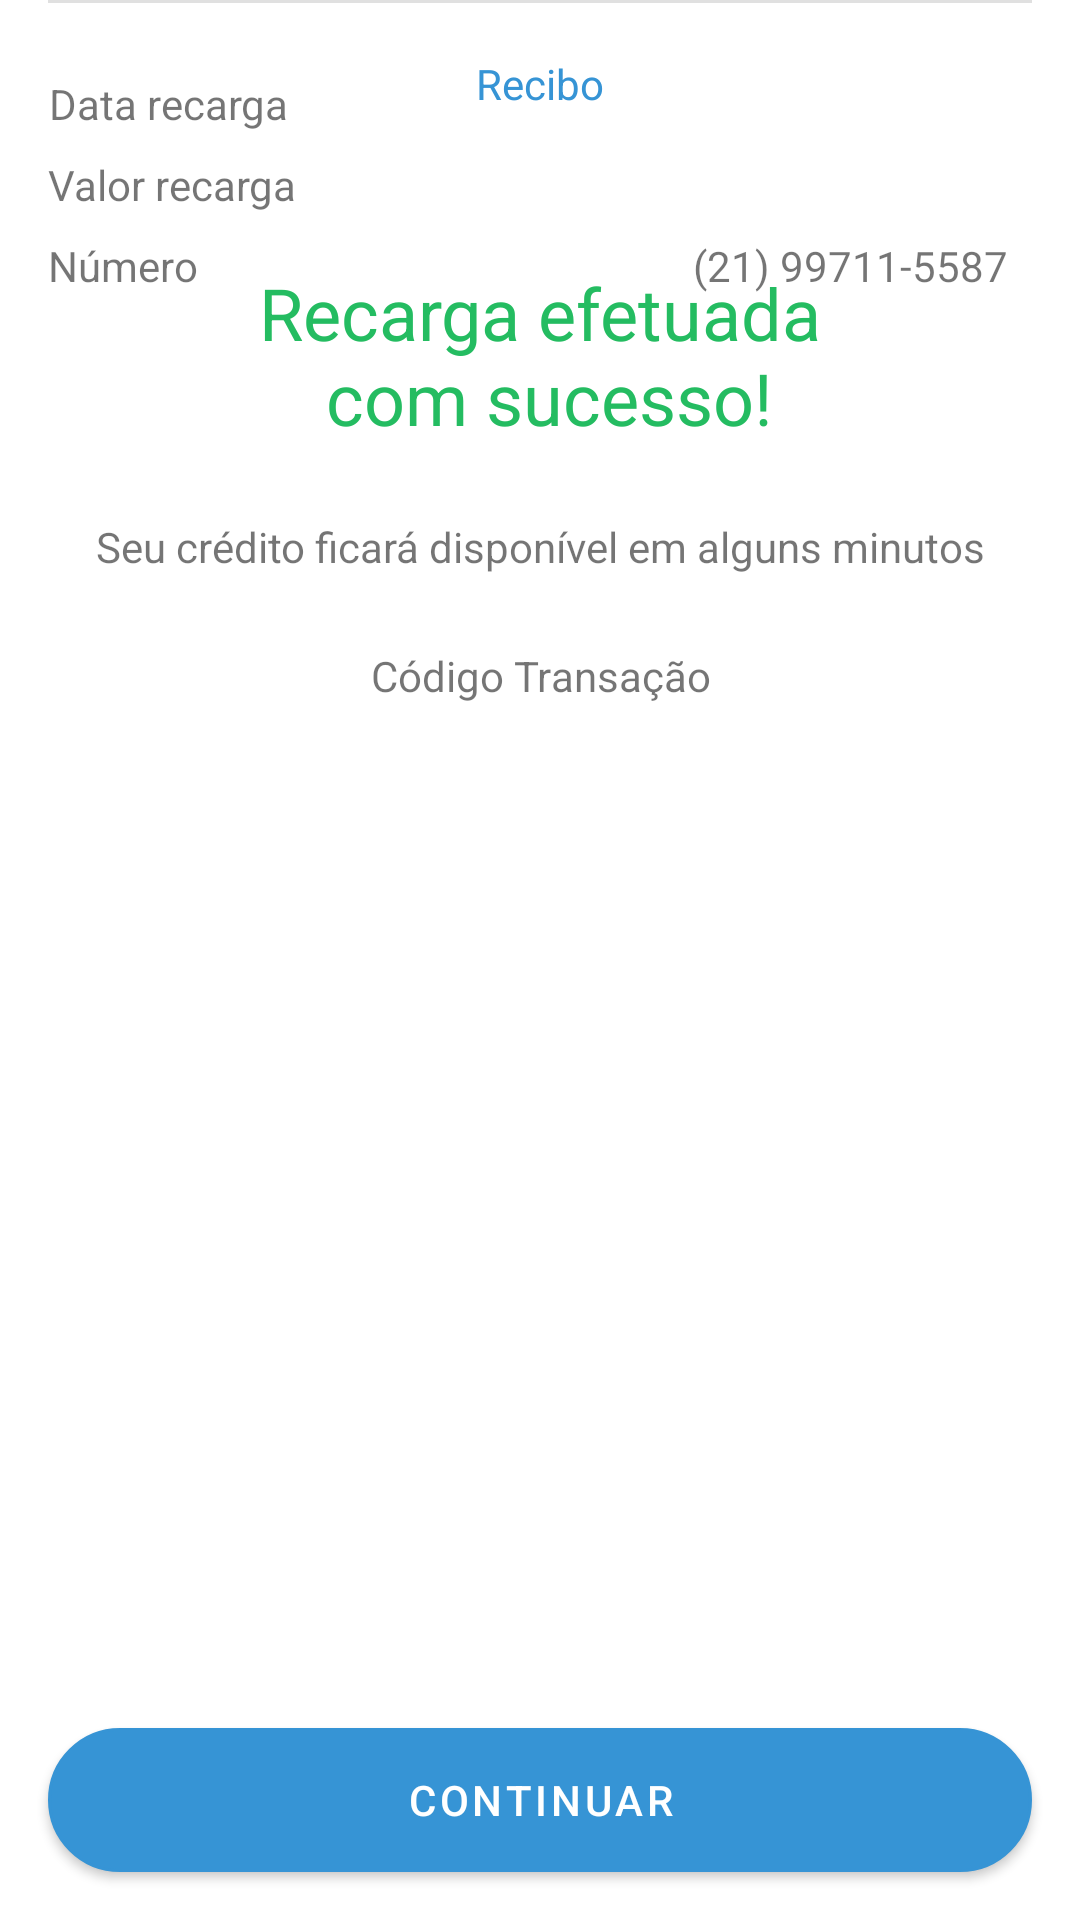

Layout XML and referenced resources for this Android screen:
<!-- AndroidManifest.xml: application theme Theme.BancoDigital -->
<!-- res/layout/fragment_recharge_receipt.xml -->
<?xml version="1.0" encoding="utf-8"?>
<ScrollView xmlns:android="http://schemas.android.com/apk/res/android"
    xmlns:app="http://schemas.android.com/apk/res-auto"
    xmlns:tools="http://schemas.android.com/tools"
    android:layout_width="match_parent"
    android:layout_height="match_parent"
    android:background="@color/white"
    android:fillViewport="true"
    tools:context=".presenter.features.recharge.RechargeReceiptFragment">

    <androidx.constraintlayout.widget.ConstraintLayout
        android:layout_width="match_parent"
        android:layout_height="wrap_content">

        <com.google.android.material.appbar.AppBarLayout
            android:id="@+id/appBarLayout"
            android:layout_width="match_parent"
            android:layout_height="wrap_content"
            app:layout_constraintEnd_toEndOf="parent"
            app:layout_constraintHorizontal_bias="0.5"
            app:layout_constraintStart_toStartOf="parent"
            app:layout_constraintTop_toTopOf="parent">

            <androidx.appcompat.widget.Toolbar
                android:id="@+id/toolbar"
                android:layout_width="match_parent"
                android:layout_height="wrap_content"
                android:background="@color/white">

                <TextView
                    android:layout_width="wrap_content"
                    android:layout_height="wrap_content"
                    android:layout_gravity="center_horizontal"
                    android:text="@string/text_title_toolbar_recharge_receipt_fragment"
                    android:textColor="@color/color_default" />
            </androidx.appcompat.widget.Toolbar>
        </com.google.android.material.appbar.AppBarLayout>

        <TextView
            android:id="@+id/textView7"
            android:layout_width="wrap_content"
            android:layout_height="wrap_content"
            android:layout_margin="32dp"
            android:text="@string/text_title_recharge_receipt_fragment"
            android:textAlignment="center"
            android:textColor="@color/color_sucess"
            android:textSize="24sp"
            app:layout_constraintEnd_toEndOf="parent"
            app:layout_constraintHorizontal_bias="0.5"
            app:layout_constraintStart_toStartOf="parent"
            app:layout_constraintTop_toBottomOf="@+id/appBarLayout" />

        <TextView
            android:id="@+id/textView8"
            android:layout_width="wrap_content"
            android:layout_height="wrap_content"
            android:layout_margin="24dp"
            android:text="@string/text_sub_recharge_receipt_fragment"
            android:textAlignment="center"
            app:layout_constraintEnd_toEndOf="parent"
            app:layout_constraintHorizontal_bias="0.502"
            app:layout_constraintStart_toStartOf="parent"
            app:layout_constraintTop_toBottomOf="@+id/textView7" />

        <TextView
            android:id="@+id/textView9"
            android:layout_width="wrap_content"
            android:layout_height="wrap_content"
            android:layout_margin="24dp"
            android:text="@string/text_code_transaction_deposit_receipt_fragment"
            android:textAlignment="center"
            app:layout_constraintEnd_toEndOf="parent"
            app:layout_constraintStart_toStartOf="parent"
            app:layout_constraintTop_toBottomOf="@+id/textView8" />

        <TextView
            android:id="@+id/text_code_transaction"
            android:layout_width="wrap_content"
            android:layout_height="wrap_content"
            android:textAlignment="center"
            android:textSize="16dp"
            android:textStyle="bold"
            app:layout_constraintEnd_toEndOf="parent"
            app:layout_constraintStart_toStartOf="parent"
            app:layout_constraintTop_toBottomOf="@+id/textView9"
            tools:text="HhuBuBUbCfgCVfg" />


        <View
            android:id="@+id/view2"
            android:layout_width="match_parent"
            android:layout_height="1dp"
            android:layout_margin="16dp"
            android:background="?actionBarDivider"
            app:layout_constraintEnd_toEndOf="parent"
            app:layout_constraintHorizontal_bias="0.0"
            app:layout_constraintStart_toStartOf="parent"
            app:layout_constraintTop_toBottomOf="@+id/label_user" />

        <TextView
            android:id="@+id/textView11"
            android:layout_width="wrap_content"
            android:layout_height="wrap_content"
            android:layout_marginStart="16dp"
            android:layout_marginTop="24dp"
            android:text="@string/text_date_transaction_recharge_receipt_fragment"
            android:textAlignment="center"
            app:layout_constraintStart_toStartOf="parent"
            app:layout_constraintTop_toBottomOf="@+id/view2" />

        <TextView
            android:id="@+id/lblRechargeValue"
            android:layout_width="wrap_content"
            android:layout_height="wrap_content"
            android:layout_marginTop="8dp"
            android:text="@string/text_amount_transaction_recharge_receipt_fragment"
            android:textAlignment="center"
            app:layout_constraintStart_toStartOf="@+id/textView11"
            app:layout_constraintTop_toBottomOf="@+id/textView11" />

        <TextView
            android:id="@+id/lblNumber"
            android:layout_width="wrap_content"
            android:layout_height="wrap_content"
            android:layout_marginTop="8dp"
            android:text="@string/text_amount_phone_recharge_receipt_fragment"
            app:layout_constraintStart_toStartOf="@+id/lblRechargeValue"
            app:layout_constraintTop_toBottomOf="@+id/lblRechargeValue" />

        <TextView
            android:id="@+id/txtNumber"
            android:layout_width="wrap_content"
            android:layout_height="wrap_content"
            android:layout_marginTop="8dp"
            android:text="(21) 99711-5587"
            app:layout_constraintEnd_toEndOf="@+id/text_amount_recharge"
            app:layout_constraintTop_toBottomOf="@+id/text_amount_recharge" />

        <TextView
            android:id="@+id/text_date_transaction"
            android:layout_width="wrap_content"
            android:layout_height="wrap_content"
            android:layout_margin="24dp"
            android:layout_marginEnd="16dp"
            android:textAlignment="center"
            android:textStyle="bold"
            app:layout_constraintEnd_toEndOf="parent"
            app:layout_constraintTop_toBottomOf="@+id/view2"
            tools:text="31/12/2023" />

        <TextView
            android:id="@+id/text_amount_recharge"
            android:layout_width="wrap_content"
            android:layout_height="wrap_content"
            android:layout_marginTop="8dp"
            android:textAlignment="center"
            android:textStyle="bold"
            app:layout_constraintEnd_toEndOf="@+id/text_date_transaction"
            app:layout_constraintTop_toBottomOf="@+id/text_date_transaction"
            tools:text="R$: 20,00" />

        <com.google.android.material.button.MaterialButton
            android:id="@+id/btnContinue"
            android:layout_width="match_parent"
            android:layout_height="wrap_content"
            android:layout_margin="16dp"
            android:layout_marginBottom="16dp"
            android:background="@drawable/bg_btn"
            android:text="@string/text_btn_transaction_deposit_receipt_fragment"
            app:layout_constraintBottom_toBottomOf="parent"
            app:layout_constraintEnd_toEndOf="parent"
            app:layout_constraintStart_toStartOf="parent" />
    </androidx.constraintlayout.widget.ConstraintLayout>


</ScrollView>
<!-- resources referenced by this layout -->
<resources>
  <color name="color_default">#3694D5</color>
  <color name="color_sucess">#24BC61</color>
  <color name="white">#FFFFFFFF</color>
  <!-- drawable bg_btn (drawable) -->
  <?xml version="1.0" encoding="utf-8"?>
  <shape xmlns:android="http://schemas.android.com/apk/res/android"
      android:shape="rectangle">
      <solid android:color="@color/color_default"/>
      <stroke
          android:width="1dp"
          android:color="@color/color_default" />
      <corners android:radius="100dp" />
  </shape>
  <string name="text_amount_phone_recharge_receipt_fragment">Número</string>
  <string name="text_amount_transaction_recharge_receipt_fragment">Valor recarga</string>
  <string name="text_btn_transaction_deposit_receipt_fragment">continuar</string>
  <string name="text_code_transaction_deposit_receipt_fragment">Código Transação</string>
  <string name="text_date_transaction_recharge_receipt_fragment">Data recarga</string>
  <string name="text_sub_recharge_receipt_fragment">Seu crédito ficará disponível em alguns minutos</string>
  <string name="text_title_recharge_receipt_fragment">Recarga efetuada\n com sucesso!</string>
  <string name="text_title_toolbar_recharge_receipt_fragment">Recibo</string>
  <style name="Theme.BancoDigital" parent="Theme.MaterialComponents.DayNight.NoActionBar">
          
          <item name="colorPrimary">@color/color_default</item>
          <item name="colorPrimaryVariant">@color/color_default</item>
          <item name="colorOnPrimary">@color/white</item>
          
          <item name="colorSecondary">@color/color_default</item>
          <item name="colorSecondaryVariant">@color/teal_700</item>
          <item name="colorOnSecondary">@color/black</item>
          
          <item name="android:statusBarColor">?attr/colorPrimaryVariant</item>
          
  
          <item name="android:windowBackground">@color/color_default</item>
      </style>
  <color name="teal_700">#FF018786</color>
  <color name="black">#808080</color>
</resources>
